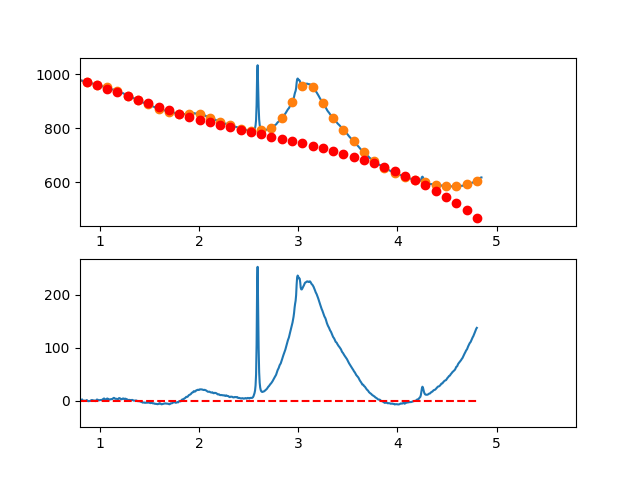

The file beside this chart, header and first rows:
3.497376620970942263e-01, 7.419643366169452747e+00
3.549127125818158923e-01, 4.093397414560399739e+00
3.600877630665375029e-01, 3.984264373522137248e-01
3.652628135512591134e-01, -1.623946601036209358e+00
3.704378640359806685e-01, -3.392398736184532027e+00
3.756129145207023345e-01, -5.541607003674016596e+00
3.807879650054239451e-01, -1.006224843908421462e+01
3.859630154901455557e-01, -1.420700007799621289e+01
3.911380659748671662e-01, -1.987553895599012321e+01
3.963131164595887768e-01, -2.338254210864670313e+01
4.014881669443103873e-01, -2.585668657154621997e+01
4.066632174290319424e-01, -2.687964938026880191e+01
4.118382679137536084e-01, -2.995210757039535565e+01
4.170133183984752190e-01, -3.360073817750605940e+01
4.221883688831968295e-01, -3.424121823718144242e+01
4.273634193679184401e-01, -3.564922478500193392e+01
4.325384698526400507e-01, -3.411743485654835695e+01
4.377135203373616612e-01, -3.001352548740044313e+01
4.428885708220832718e-01, -2.327017371313877447e+01
4.480636213068048823e-01, -1.772405656934449780e+01
4.532386717915264929e-01, -1.093485109159701096e+01
4.584137222762481034e-01, -6.648234315477566270e+00
4.635887727609697140e-01, -5.444883276566088171e+00
4.687638232456912690e-01, -4.515475010443537940e+00
4.739388737304129906e-01, -2.021686552689857308e+00
4.791139242151345456e-01, -1.141949388857028680e-01
4.842889746998561562e-01, 5.713227953884825183e-01
4.894640251845778223e-01, 2.354189614552296916e+00
4.946390756692994328e-01, 3.289728483025214700e+00
4.998141261540209879e-01, 3.769262365226722977e+00
5.049891766387426539e-01, 6.128114225576837271e+00
5.101642271234642090e-01, 5.438607028494743645e+00
5.153392776081858750e-01, 5.599063738399991053e+00
5.205143280929074301e-01, 7.028807319712086610e+00
5.256893785776289851e-01, 6.723160736851014008e+00
5.308644290623507622e-01, 8.207446954235706471e+00
5.360394795470723173e-01, 8.603988936286100397e+00
5.412145300317938723e-01, 7.730109647422068520e+00
5.463895805165155384e-01, 8.128132052062710500e+00
5.515646310012372044e-01, 8.322379114627210583e+00
5.567396814859587595e-01, 9.640173799536000843e+00
5.619147319706804256e-01, 7.859151387002384581e+00
5.670897824554018696e-01, 5.684196420414082240e+00
5.722648329401235356e-01, 6.875505758954318480e+00
5.774398834248452017e-01, 6.971276261805314789e+00
5.826149339095667568e-01, 6.179704788149024353e+00
5.877899843942884228e-01, 5.618988197168846455e+00
5.929650348790099779e-01, 5.747323348046620595e+00
5.981400853637316439e-01, 4.994907099964848385e+00
6.033151358484533100e-01, 6.095936312105777688e+00
6.084901863331748650e-01, 7.387607843652290285e+00
6.136652368178964201e-01, 7.378118553786407574e+00
6.188402873026181972e-01, 6.785665301690528395e+00
6.240153377873396412e-01, 7.009444946547546351e+00
6.291903882720613073e-01, 6.416654347539179071e+00
6.343654387567828623e-01, 5.196490363848283778e+00
6.395404892415045284e-01, 4.225149854657502146e+00
6.447155397262261944e-01, 4.452829679148635478e+00
6.498905902109477495e-01, 5.989726696504931169e+00
6.550656406956693045e-01, 5.147037765908180518e+00
6.602406911803910816e-01, 4.998959746541004279e+00
... 809 more rows
